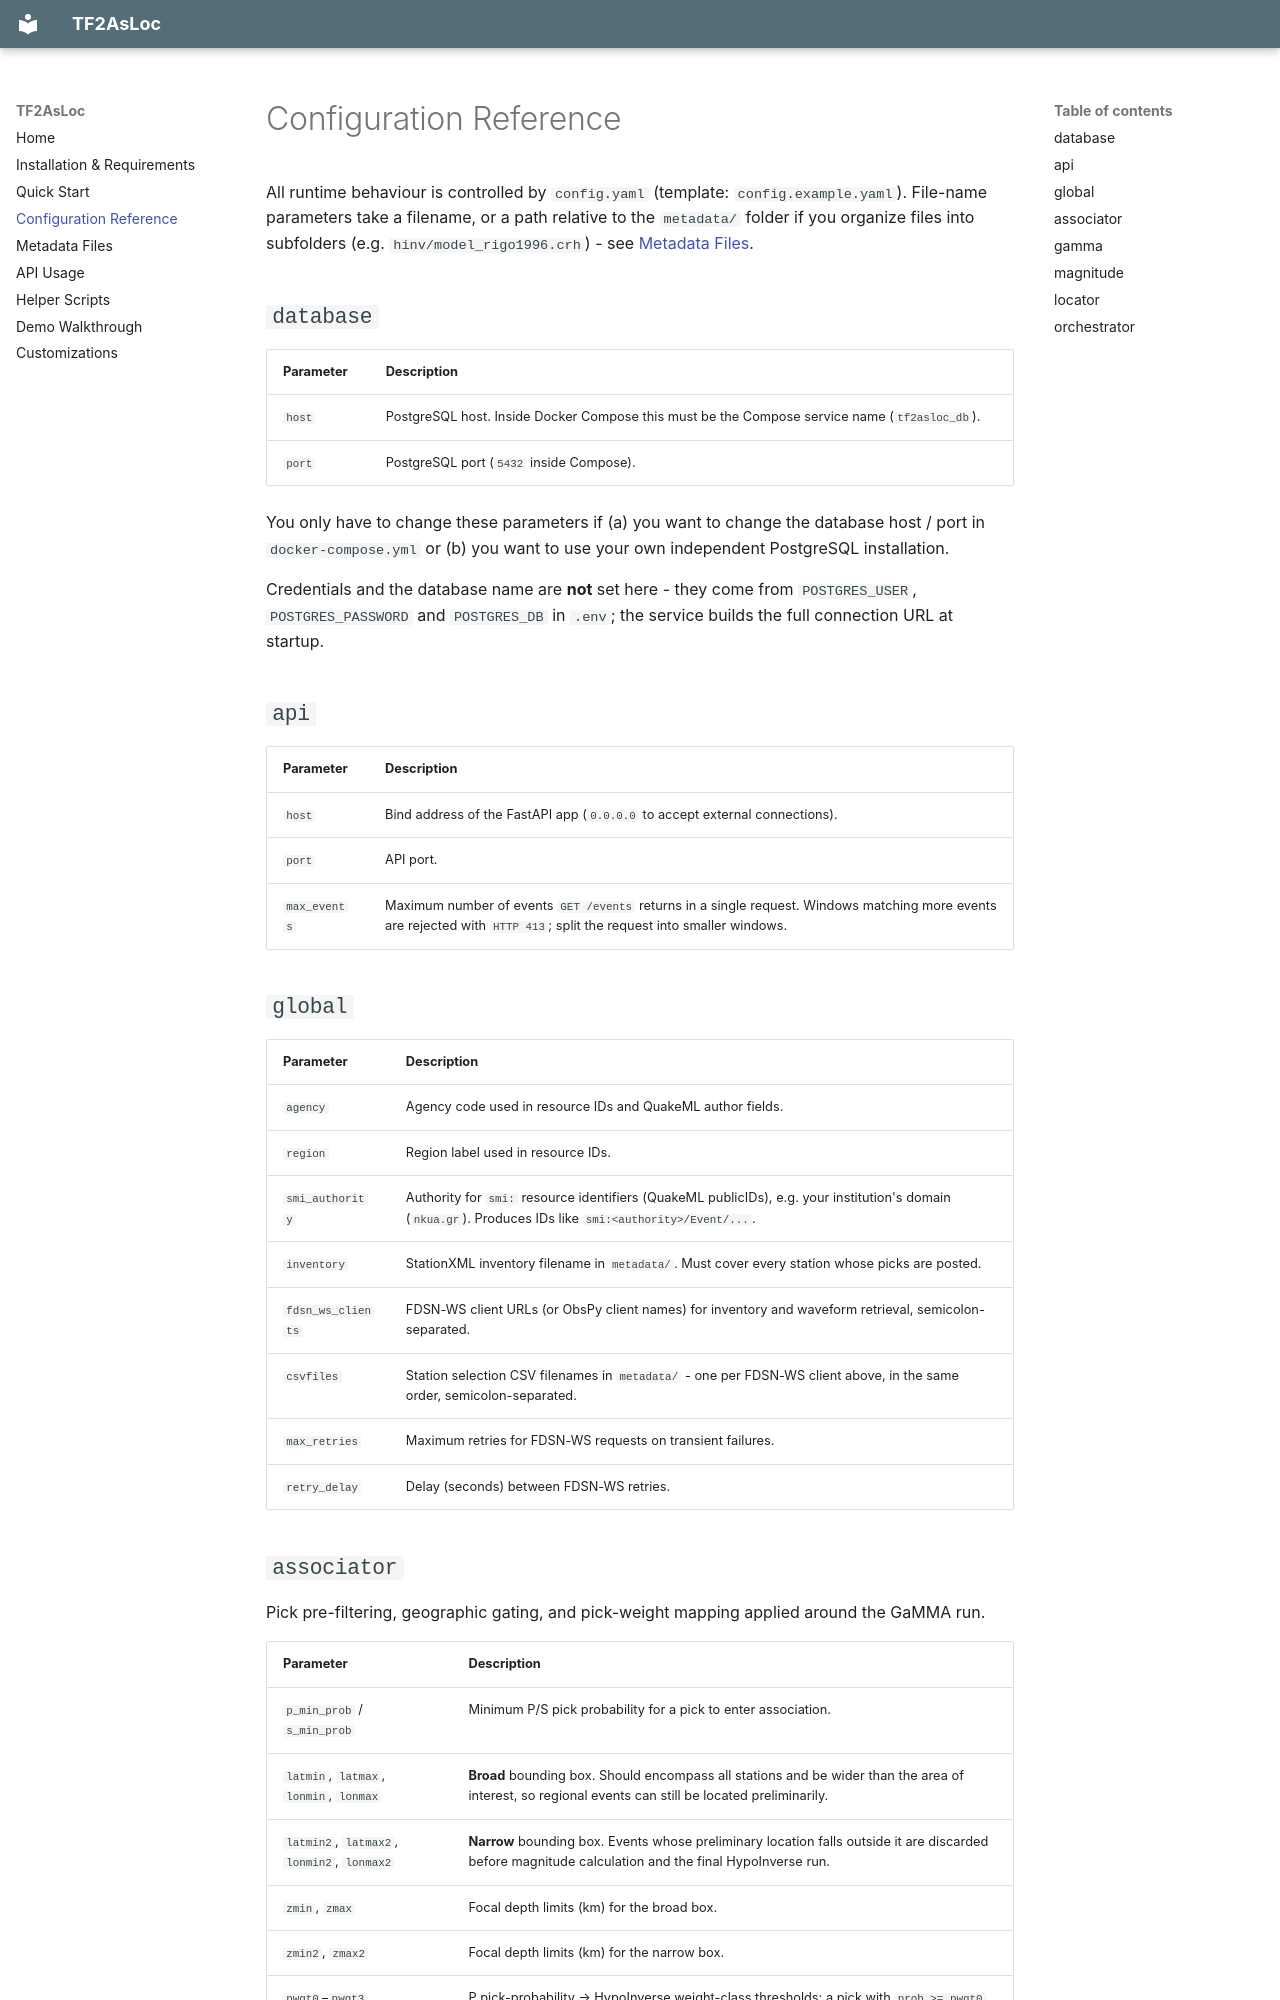

repository: nkua-seismolab/TF2AsLoc · page: configuration/index.html · generator: mkdocs

# Configuration Reference

All runtime behaviour is controlled by `config.yaml` (template: `config.example.yaml`). File-name parameters take a filename, or a path relative to the `metadata/` folder if you organize files into subfolders (e.g. `hinv/model_rigo1996.crh`) - see [Metadata Files](metadata.md).

## `database`

| Parameter | Description |
|---|---|
| `host` | PostgreSQL host. Inside Docker Compose this must be the Compose service name (`tf2asloc_db`). |
| `port` | PostgreSQL port (`5432` inside Compose). |

You only have to change these parameters if (a) you want to change the database host / port in `docker-compose.yml` or (b) you want to use your own independent PostgreSQL installation.

Credentials and the database name are **not** set here - they come from `POSTGRES_USER`, `POSTGRES_PASSWORD` and `POSTGRES_DB` in `.env`; the service builds the full connection URL at startup.

## `api`

| Parameter | Description |
|---|---|
| `host` | Bind address of the FastAPI app (`0.0.0.0` to accept external connections). |
| `port` | API port. |
| `max_events` | Maximum number of events `GET /events` returns in a single request. Windows matching more events are rejected with `HTTP 413`; split the request into smaller windows. |

## `global`

| Parameter | Description |
|---|---|
| `agency` | Agency code used in resource IDs and QuakeML author fields. |
| `region` | Region label used in resource IDs. |
| `smi_authority` | Authority for `smi:` resource identifiers (QuakeML publicIDs), e.g. your institution's domain (`nkua.gr`). Produces IDs like `smi:<authority>/Event/...`. |
| `inventory` | StationXML inventory filename in `metadata/`. Must cover every station whose picks are posted. |
| `fdsn_ws_clients` | FDSN-WS client URLs (or ObsPy client names) for inventory and waveform retrieval, semicolon-separated. |
| `csvfiles` | Station selection CSV filenames in `metadata/` - one per FDSN-WS client above, in the same order, semicolon-separated. |
| `max_retries` | Maximum retries for FDSN-WS requests on transient failures. |
| `retry_delay` | Delay (seconds) between FDSN-WS retries. |
